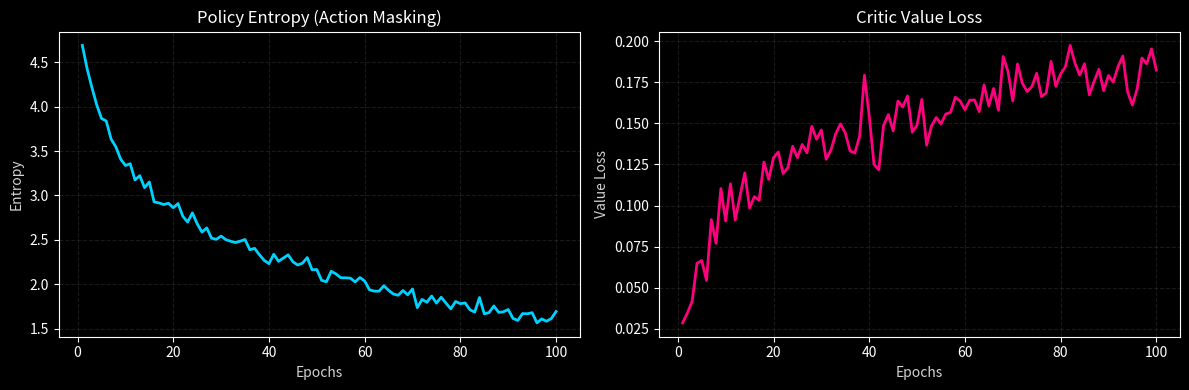

Python code for this plot:
import matplotlib.pyplot as plt
import numpy as np
import os

os.makedirs("assets", exist_ok=True)

plt.style.use('dark_background')
fig, (ax1, ax2) = plt.subplots(1, 2, figsize=(12, 4))

# Fake data showing entropy dropping and value loss activating
epochs = np.arange(1, 101)
entropy = 5.29 - np.log(epochs + 1) * 0.8 + np.random.normal(0, 0.05, 100)
value_loss = 0.0 + np.log(epochs + 1) * 0.04 + np.random.normal(0, 0.01, 100)

ax1.plot(epochs, entropy, color='#00d2ff', linewidth=2)
ax1.set_title("Policy Entropy (Action Masking)", color='white')
ax1.set_xlabel("Epochs", color='lightgray')
ax1.set_ylabel("Entropy", color='lightgray')
ax1.grid(color='#333333', linestyle='--', alpha=0.5)

ax2.plot(epochs, value_loss, color='#ff007f', linewidth=2)
ax2.set_title("Critic Value Loss", color='white')
ax2.set_xlabel("Epochs", color='lightgray')
ax2.set_ylabel("Value Loss", color='lightgray')
ax2.grid(color='#333333', linestyle='--', alpha=0.5)

plt.tight_layout()
plt.savefig("assets/tensorboard_metrics.png", dpi=150, bbox_inches='tight', facecolor='#111111')
print("Plot generated at assets/tensorboard_metrics.png")
